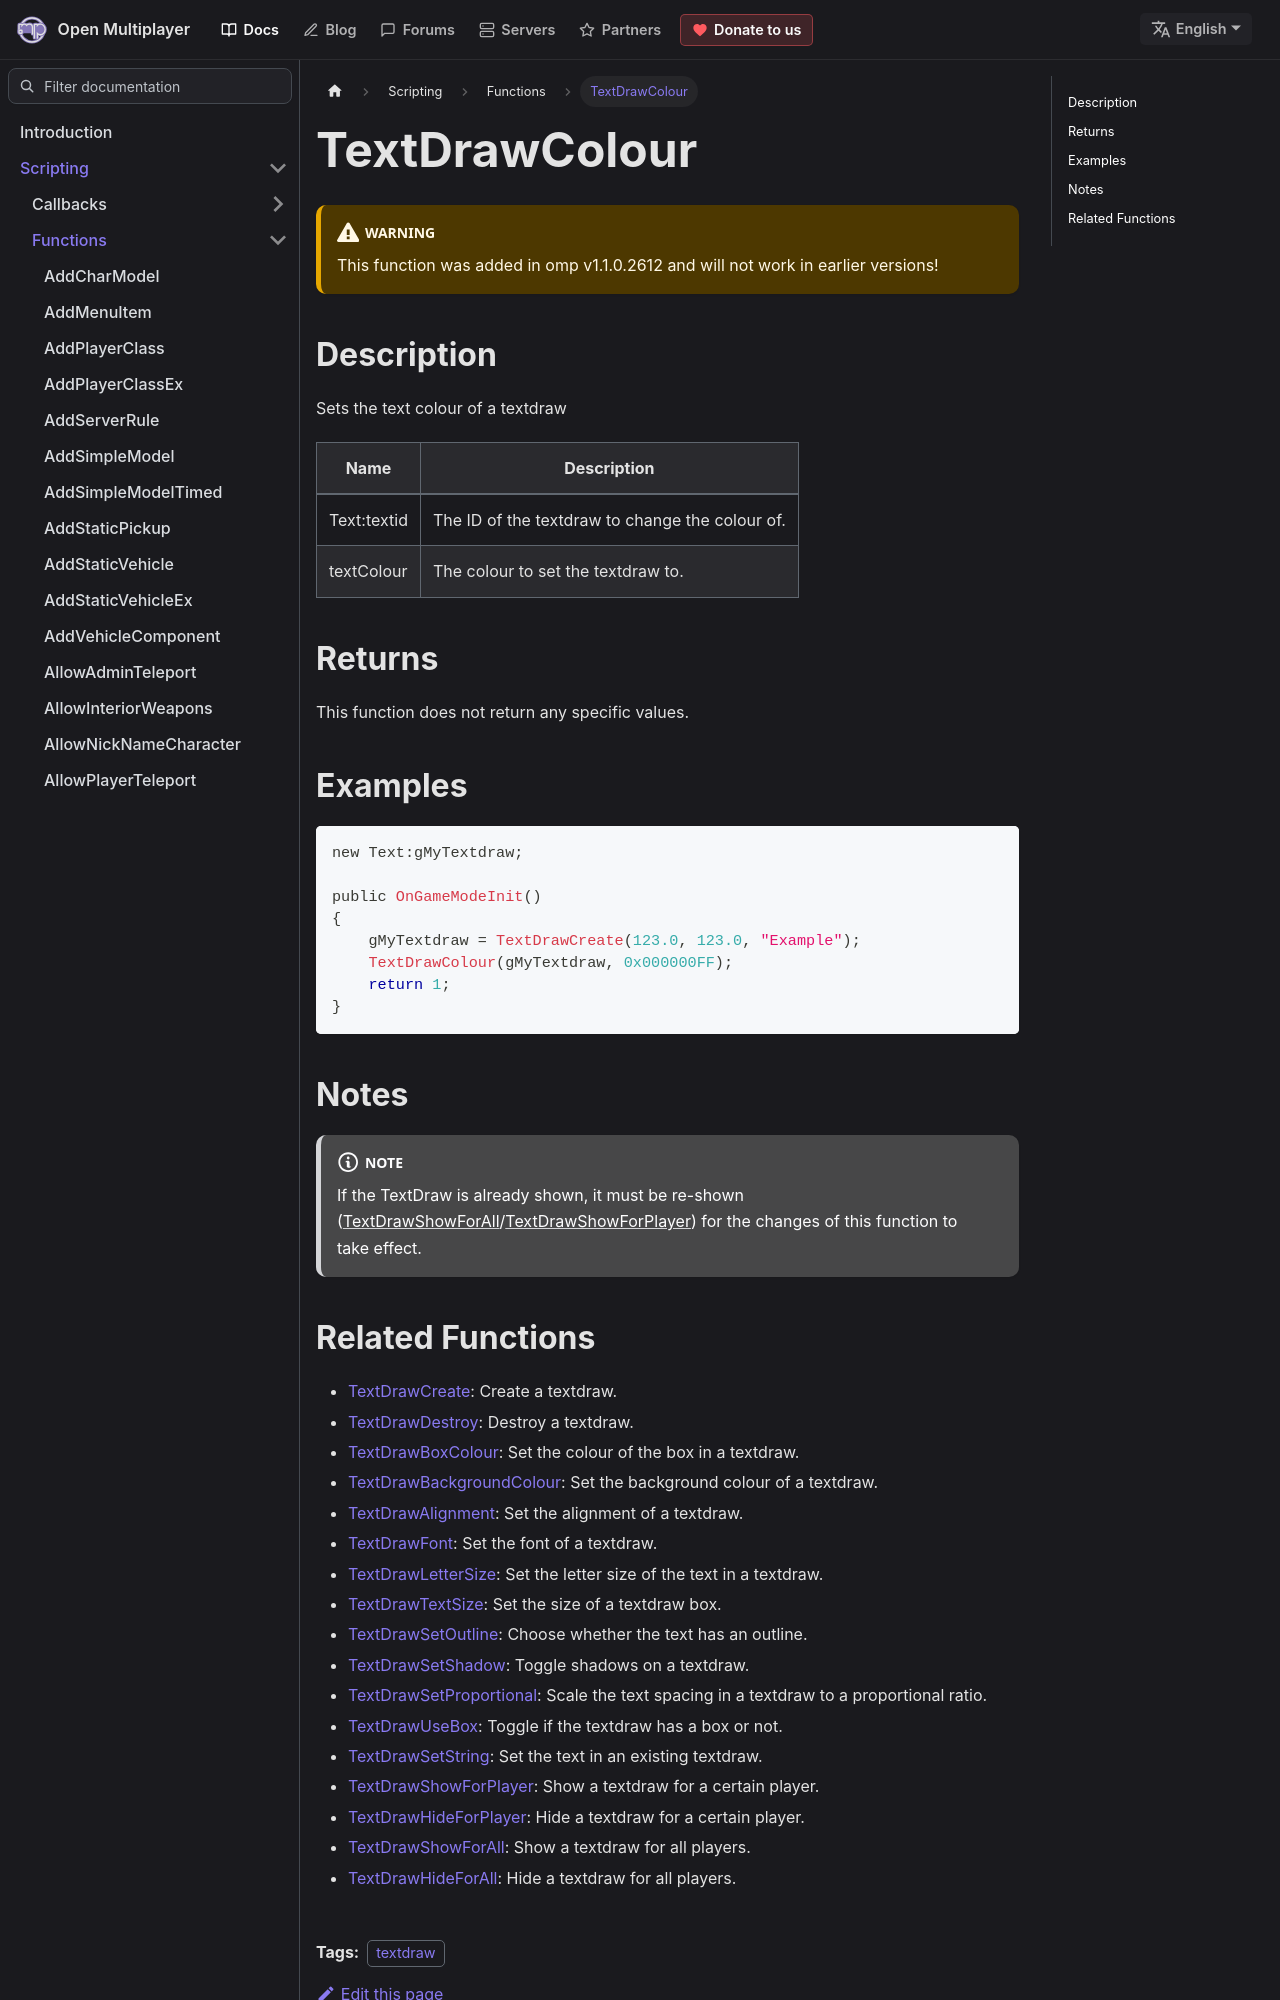

repository: openmultiplayer/web · page: docs/scripting/functions/TextDrawColour.html · generator: docusaurus

---
title: TextDrawColour
sidebar_label: TextDrawColour
description: Sets the text colour of a textdraw.
tags: ["textdraw"]
---

<VersionWarn version='omp v1.1.0.2612' />

## Description

Sets the text colour of a textdraw

| Name        | Description                                     |
| ----------- | ----------------------------------------------- |
| Text:textid | The ID of the textdraw to change the colour of. |
| textColour  | The colour to set the textdraw to.              |

## Returns

This function does not return any specific values.

## Examples

```c
new Text:gMyTextdraw;

public OnGameModeInit()
{
    gMyTextdraw = TextDrawCreate(123.0, 123.0, "Example");
    TextDrawColour(gMyTextdraw, 0x000000FF);
    return 1;
}
```

## Notes

:::note

If the TextDraw is already shown, it must be re-shown ([TextDrawShowForAll](TextDrawShowForAll)/[TextDrawShowForPlayer](TextDrawShowForPlayer)) for the changes of this function to take effect.

:::
